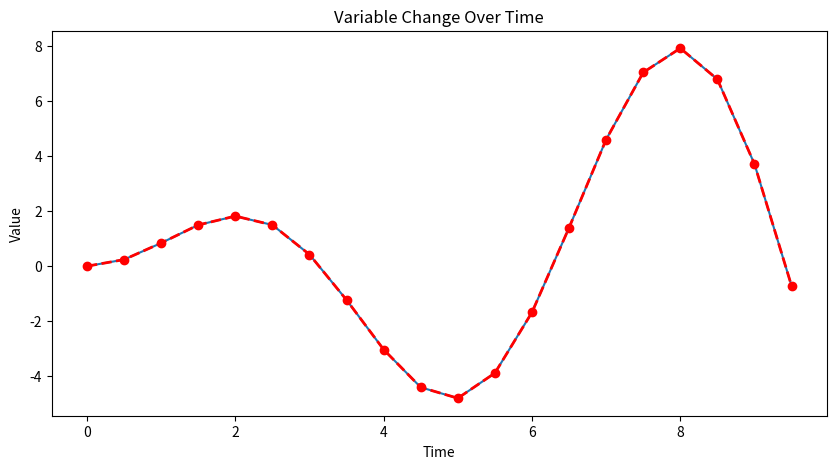
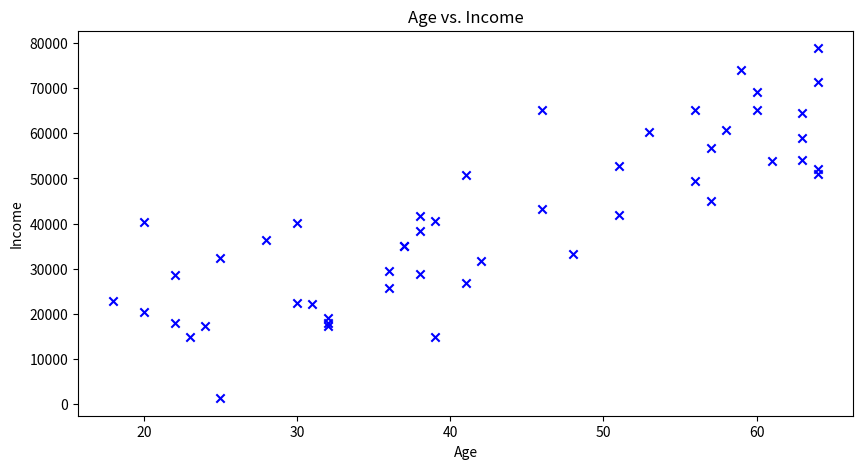

Here is the Python script that generated these plots, in order:
import numpy as np
import pandas as pd
import matplotlib.pyplot as plt

# 1
array1 = np.array([[1, 2, 3], [4, 5, 6], [7, 8, 9]], dtype=np.float64)

array2 = array1 + 10

array3 = array1 * np.array([[0.5, 1, 1.5], [2, 2.5, 3], [3.5, 4, 4.5]])


print("Array 2:")
print("dtype:", array2.dtype)
print("shape:", array2.shape)
print("size:", array2.size)

print("\nArray 3:")
print("dtype:", array3.dtype)
print("shape:", array3.shape)
print("size:", array3.size)

# 2
data = {
    'A': [1, 2, np.nan, 4, 5],
    'B': [np.nan, 6, 7, 8, np.nan],
    'C': [10, 11, 12, np.nan, 14],
    'D': [15, np.nan, 17, 18, 19]
}
df = pd.DataFrame(data)
print("Original DataFrame:\n", df)

print("\nMissing values (isna):\n", df.isna())
print("\nMissing values (isnull):\n", df.isnull())

df_dropped = df.dropna()
print("\nDataFrame after dropping rows with missing values:\n", df_dropped)

df_filled_zero = df.fillna(0)
print("\nDataFrame filled with 0:\n", df_filled_zero)

df_filled_mean = df.fillna(df.mean())
print("\nDataFrame filled with mean:\n", df_filled_mean)

# 3
time = np.arange(0, 10, 0.5)  # Time points from 0 to 9 with step 0.5
values = np.sin(time) * time  # Example data: sine wave multiplied by time

plt.figure(figsize=(10, 5)) # Set figure size
plt.plot(time, values)

plt.xlabel("Time")
plt.ylabel("Value")
plt.title("Variable Change Over Time")

plt.plot(time, values, color='red', marker='o', linestyle='--', linewidth=2)

age = np.random.randint(18, 65, 50)  # Generate random ages between 18 and 64
income = age * 1000 + np.random.normal(0, 10000, 50)  # Generate income related to age with some noise

plt.figure(figsize=(10, 5)) # Set figure size for scatter plot
plt.scatter(age, income, color='blue', marker='x')
plt.xlabel("Age")
plt.ylabel("Income")
plt.title("Age vs. Income")

plt.show()